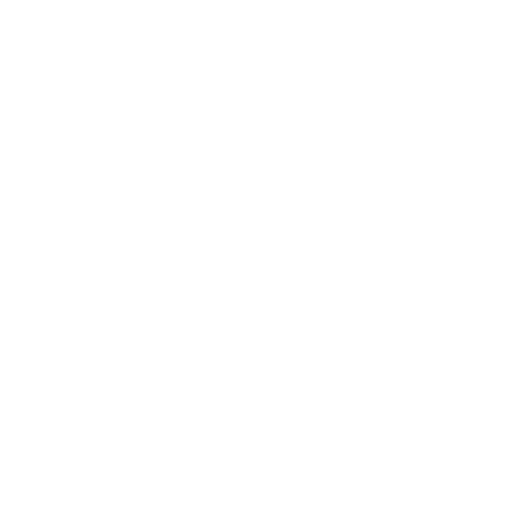
t = 0.00 s
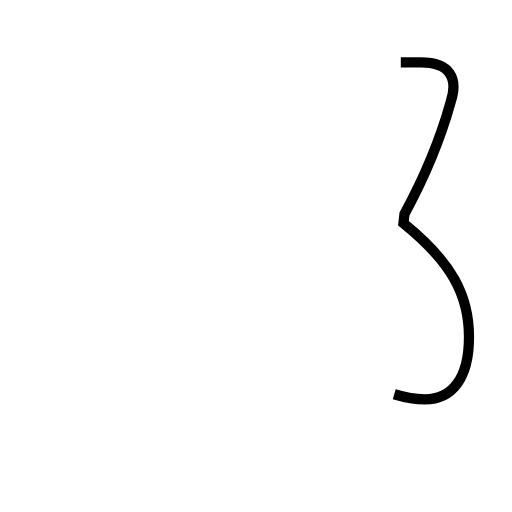
t = 1.37 s
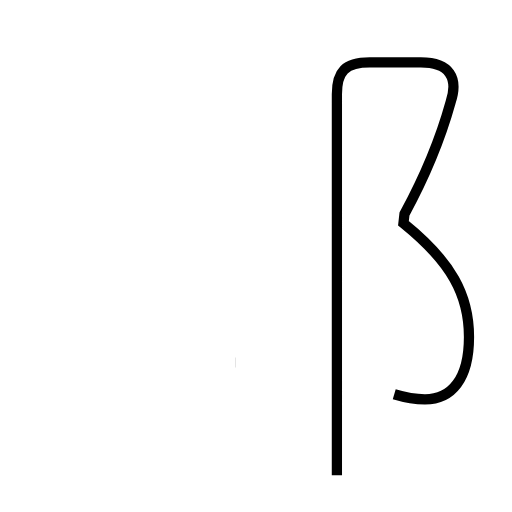
t = 2.73 s
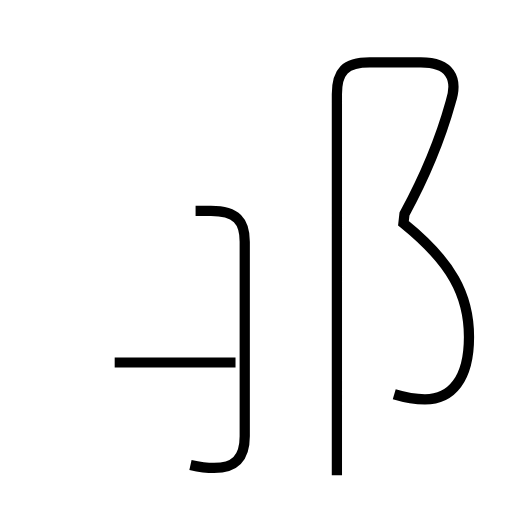
t = 4.07 s
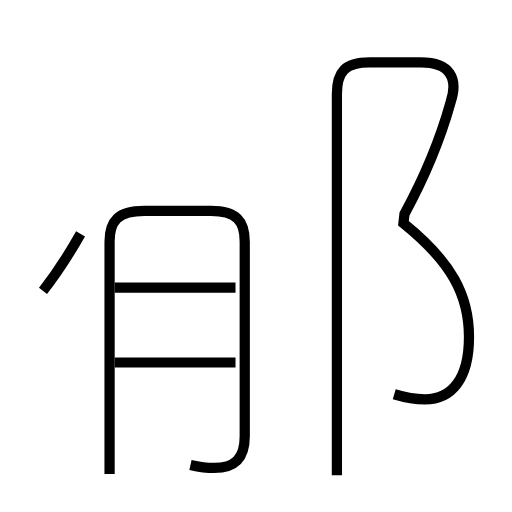
t = 5.62 s
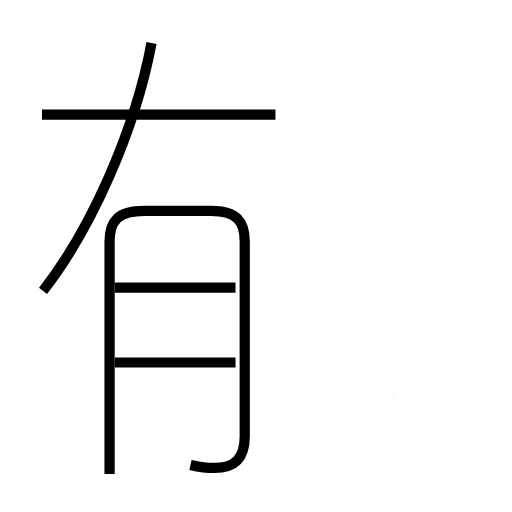
t = 6.90 s

The animated SVG that drew these frames (rendered in a browser with its animation timeline set to each time). Animation: 6 SMIL elements (animate=6); one cycle of 6.90 s.

<?xml version='1.0' encoding='utf-8'?>
<svg viewBox="0.0 -6.0 50.0 50.0" version="1.1" xmlns="http://www.w3.org/2000/svg"><rect x="-1000" y="-1000" width="2000" height="2000" stroke="white" fill="white" /><g style="fill:none;stroke:#000000;stroke-width:1"><path d="M 38.5 -5.5 C 39.5 -5.2 40.5 -5.0 41.5 -5.0 C 44.1 -5.0 45.8 -7.0 45.8 -11.1 C 45.8 -15.2 44.1 -18.4 39.4 -22.2 L 39.5 -23.1 C 41.4 -26.6 43.0 -30.4 44.0 -34.0 C 44.8 -36.4 43.9 -37.9 41.1 -37.9 L 36.1 -37.9 C 33.7 -37.9 32.9 -37.0 32.9 -34.8 L 32.9 2.4 " transform="translate(0.0 38.0)" stroke-dasharray="90.9899205274202" stroke-dashoffset="90.9899205274202"><animate attributeName="stroke-dashoffset" from="90.9899205274202" to="0" dur="2.7296976158226056s" begin="0s; anim_end.end" fill="freeze" id="anim0" /></path><path d="M 23.0 -8.6 L 11.2 -8.6 " transform="translate(0.0 38.0)" stroke-dasharray="11.8" stroke-dashoffset="11.8"><animate attributeName="stroke-dashoffset" from="11.8" to="0" dur="0.354s" begin="anim0.end" fill="freeze" id="anim1" /></path><path d="M 18.6 1.4 C 19.5 1.6 20.1 1.7 20.9 1.7 C 22.9 1.7 23.9 0.8 23.9 -1.4 L 23.9 -20.4 C 23.9 -22.4 23.1 -23.4 20.6 -23.4 L 14.1 -23.4 C 11.5 -23.4 10.7 -22.4 10.7 -20.4 L 10.7 2.3 " transform="translate(0.0 38.0)" stroke-dasharray="65.97024236683106" stroke-dashoffset="65.97024236683106"><animate attributeName="stroke-dashoffset" from="65.97024236683106" to="0" dur="1.9791072710049318s" begin="anim1.end" fill="freeze" id="anim2" /></path><path d="M 23.0 -15.9 L 11.2 -15.9 " transform="translate(0.0 38.0)" stroke-dasharray="11.8" stroke-dashoffset="11.8"><animate attributeName="stroke-dashoffset" from="11.8" to="0" dur="0.354s" begin="anim2.end" fill="freeze" id="anim3" /></path><path d="M 4.2 -15.6 C 8.9 -21.6 13.2 -31.3 14.8 -39.8 " transform="translate(0.0 38.0)" stroke-dasharray="26.63722254149803" stroke-dashoffset="26.63722254149803"><animate attributeName="stroke-dashoffset" from="26.63722254149803" to="0" dur="0.7991166762449409s" begin="anim3.end" fill="freeze" id="anim4" /></path><path d="M 26.9 -32.8 L 4.1 -32.8" transform="translate(0.0 38.0)" stroke-dasharray="22.799999999999997" stroke-dashoffset="22.799999999999997"><animate attributeName="stroke-dashoffset" from="22.799999999999997" to="0" dur="0.6839999999999999s" begin="anim4.end" fill="freeze" id="anim_end" /></path></g></svg>
